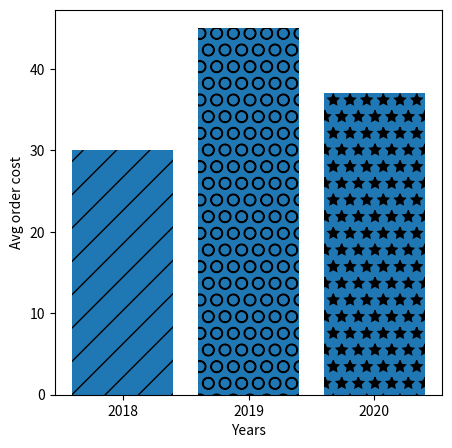

This figure's Python source:
import matplotlib.pyplot as plt

labels = ['2018', '2019', '2020']
values = [30, 45, 37]
plt.figure(figsize=(5,5), dpi=100)

bars = plt.bar(labels, values)
plt.xlabel('Years')
plt.ylabel('Avg order cost')

patterns = ['/', 'O', '*']
for bar in bars:
    bar.set_hatch(patterns.pop(0))

plt.savefig('barchart.png', dpi=300)